Run: headless pygame with SDL's dummy video driver; simulated clock (each Clock.tick advances the game by its frame time, no real sleeping); random seed 0; keys injected as events and as key.get_pressed() state; no mouse input.
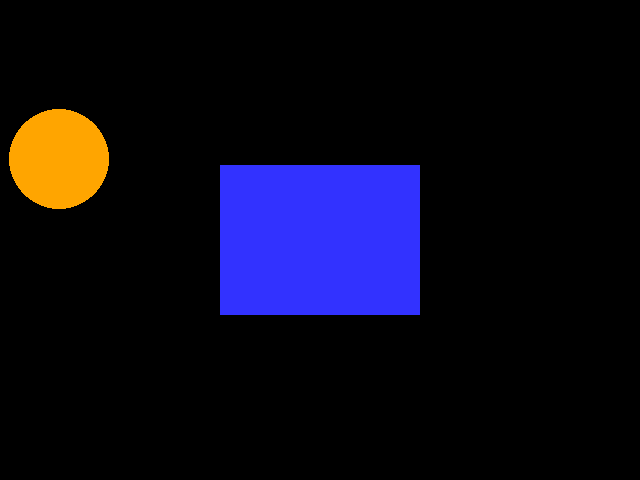
Frame 1 of 4 · flips 1–60 · no input
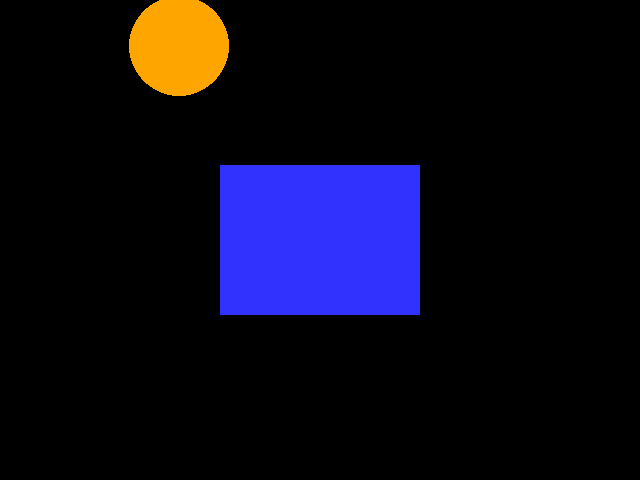
Frame 2 of 4 · flips 61–180 · tapped SPACE, RETURN · held RIGHT (→), D
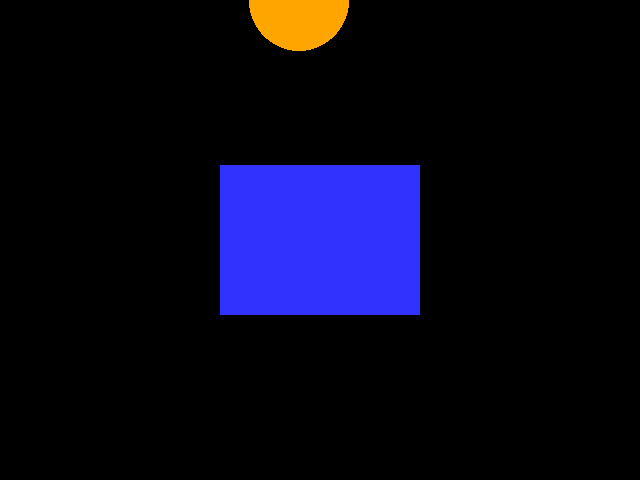
Frame 3 of 4 · flips 181–300 · held DOWN (↓), S
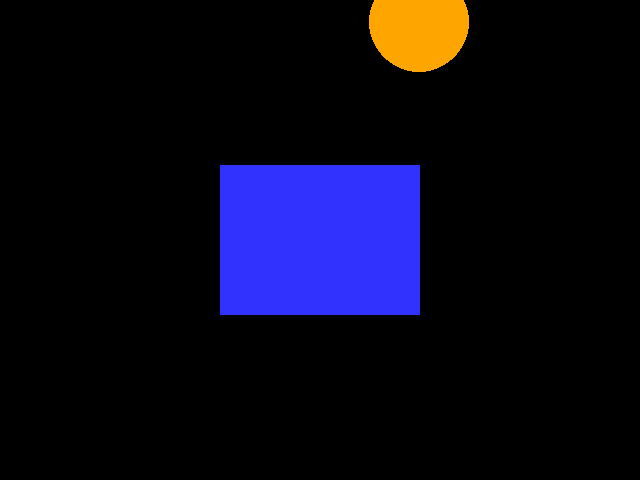
Frame 4 of 4 · flips 301–420 · held LEFT (←), A, UP (↑), W

The pygame program that drew these frames:

import pygame

# -- Global Constants

# -- Colours
BLACK = (0,0,0)
WHITE = (255,255,255)
BLUE = (50,50,255)
YELLOW = (255,165,0)

# -- Initialise PyGame
pygame.init()

# -- Blank Screen
size = (640,480)
screen = pygame.display.set_mode(size)

# -- Title of new window/screen
pygame.display.set_caption("My Window")

# -- Exit game flag set to false
done = False

# -- Manages how fast screen refreshes
clock = pygame.time.Clock()


### -- Game Loop

x_coordinate = 0
y_coordinate = 0
i = 0

while not done:
    # -- User input and controls
    for event in pygame.event.get():
        if event.type == pygame.QUIT:
            done = True
        #End If
    #Next event
    
    # -- Game logic goes after this comment
    
    # -- Screen background is BLACK
    screen.fill (BLACK)
    
    # -- Draw here
    
    pygame.draw.rect(screen, BLUE, (220,165,200,150))
    pygame.draw.circle(screen, YELLOW, (x_coordinate,int(((3/1280)*(x_coordinate - 320)**2 ))), 50, 0)
        #sun((x,y),circle_width, infill) 

        # y = 1/1280(x-320)^2

    x_coordinate += 1

    if x_coordinate > 640:
        x_coordinate = 0
        
    



    # -- flip display to reveal new position of objects
    pygame.display.flip()
    
    # - The clock ticks over
    clock.tick(60)
    
    #End While - End of game loop
pygame.quit()
